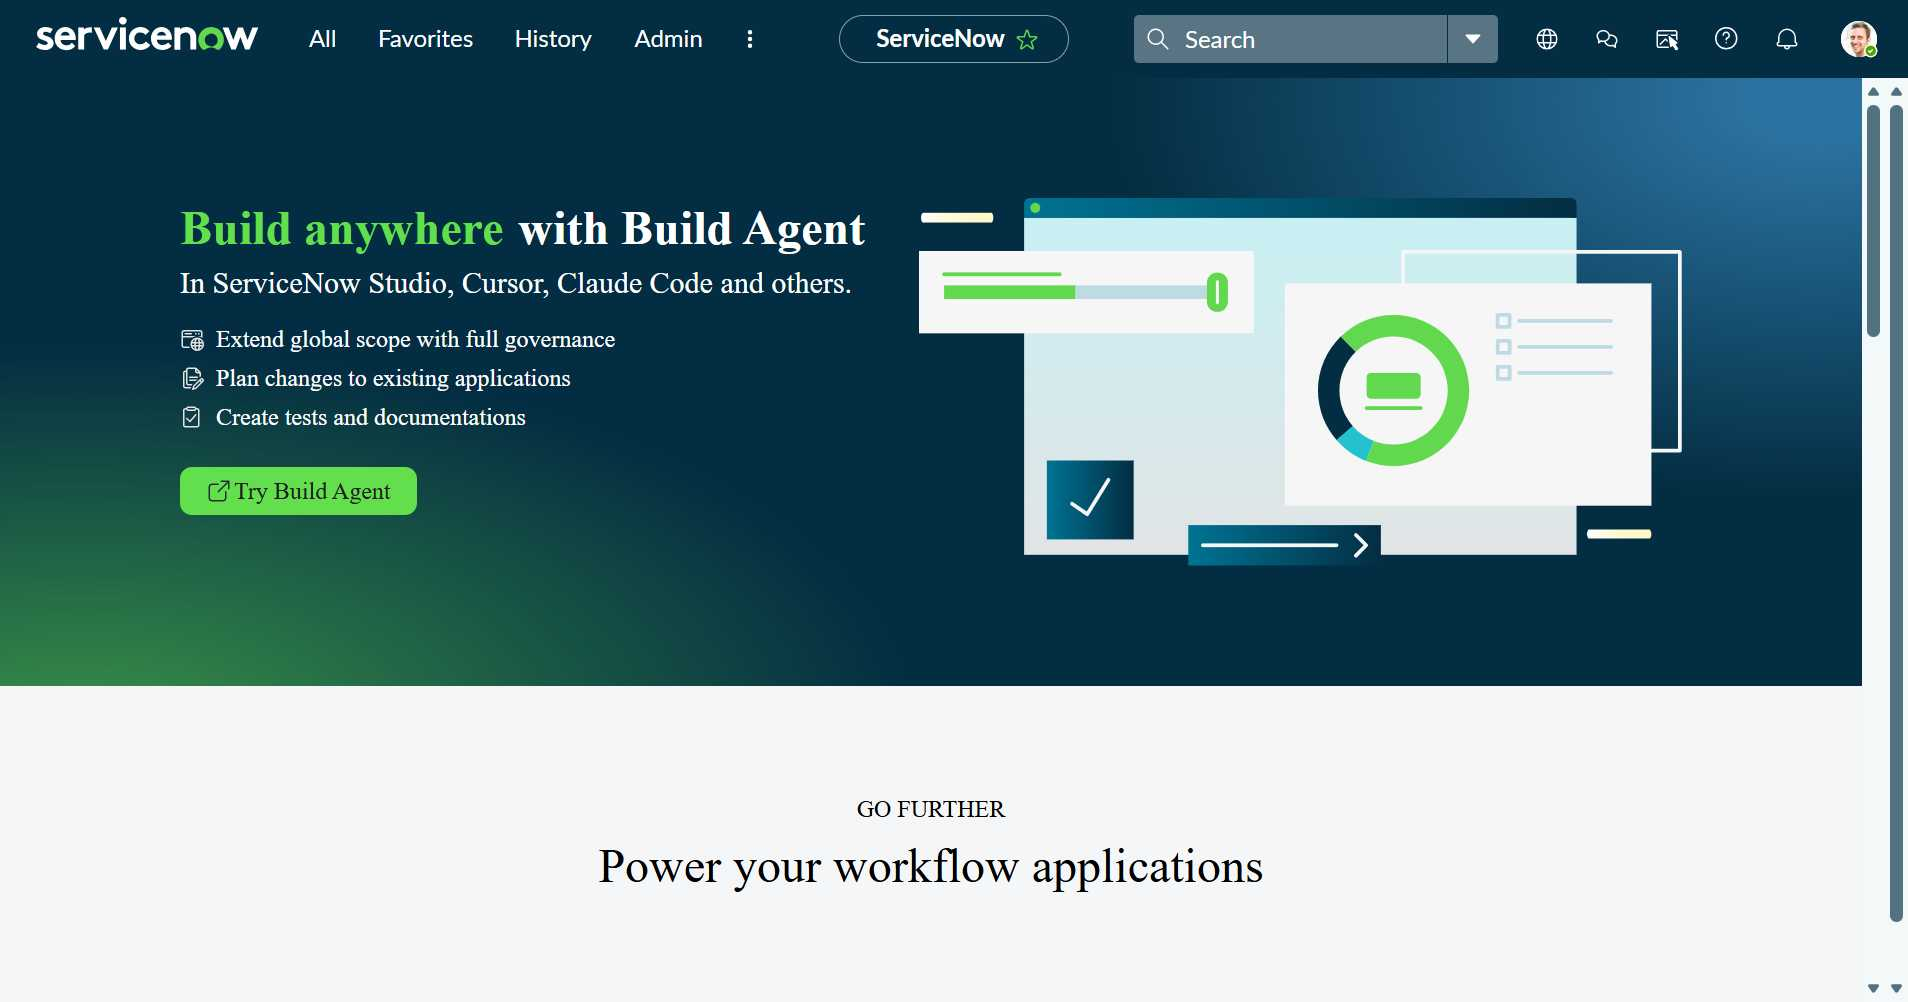
Task: This project contains the test cases to test the ServiceNow Incidents.
Workflow: 04_HighPriorityWAssignGroup

Step 1: Home_Dashboard in window 'ServiceNow' (msedge.exe)

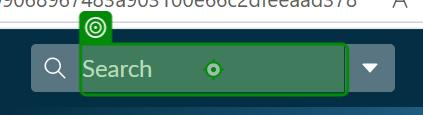
Step 2: type [in_str_IncidentNumber] into the text box in window 'ServiceNow' (msedge.exe)

Step 3: click on the list item in window '*ServiceNow' (msedge.exe) (no picture)

Step 4: get-text from the drop-down 'incident.priority' in window '*ServiceNow' (msedge.exe) (no picture)

Step 5: get-text from the text box 'Assignment group' in window '*ServiceNow' (msedge.exe) (no picture)

Step 6 [then]: click on the element '*Resolution Information' in window '*ServiceNow' (msedge.exe) (no picture)

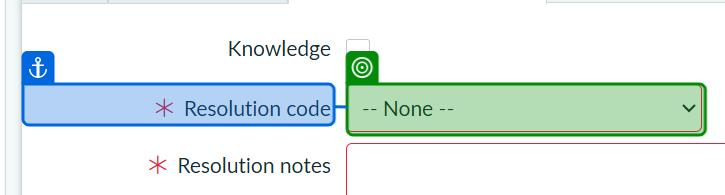
Step 7: click on the drop-down 'Resolution code' in window '*Incident | ServiceNow' (msedge.exe)

Step 8: type a value into the drop-down 'Resolution code' in window '*Incident | ServiceNow' (msedge.exe) (same screen as step 7)

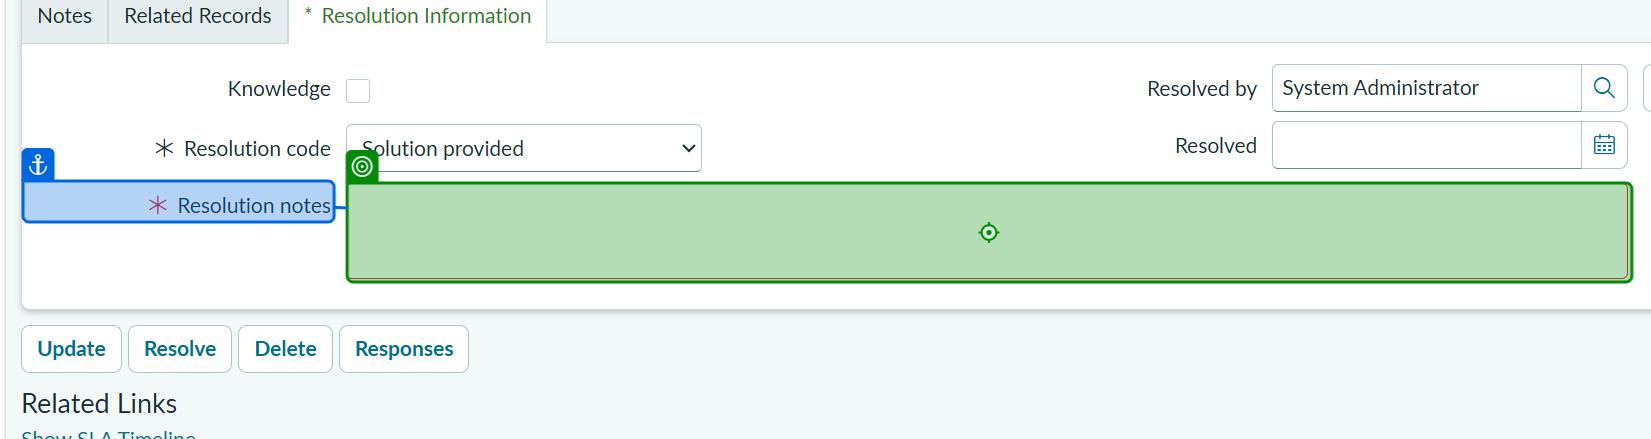
Step 9: type "Incident has High Priority and Assignment Group is not Empty." into the text box 'Resolution notes' in window '*Incident | ServiceNow' (msedge.exe)
